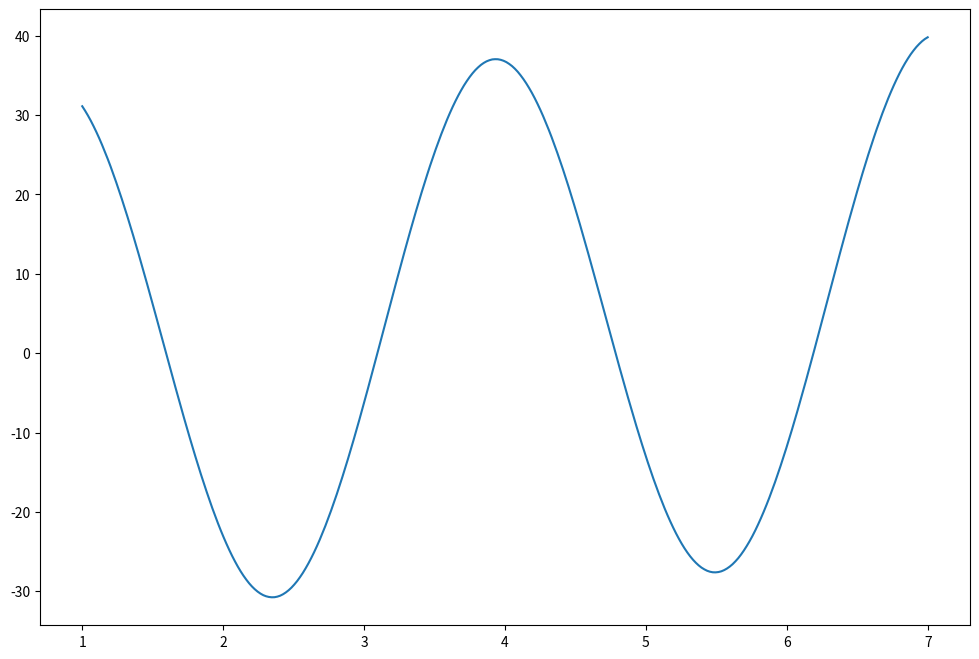
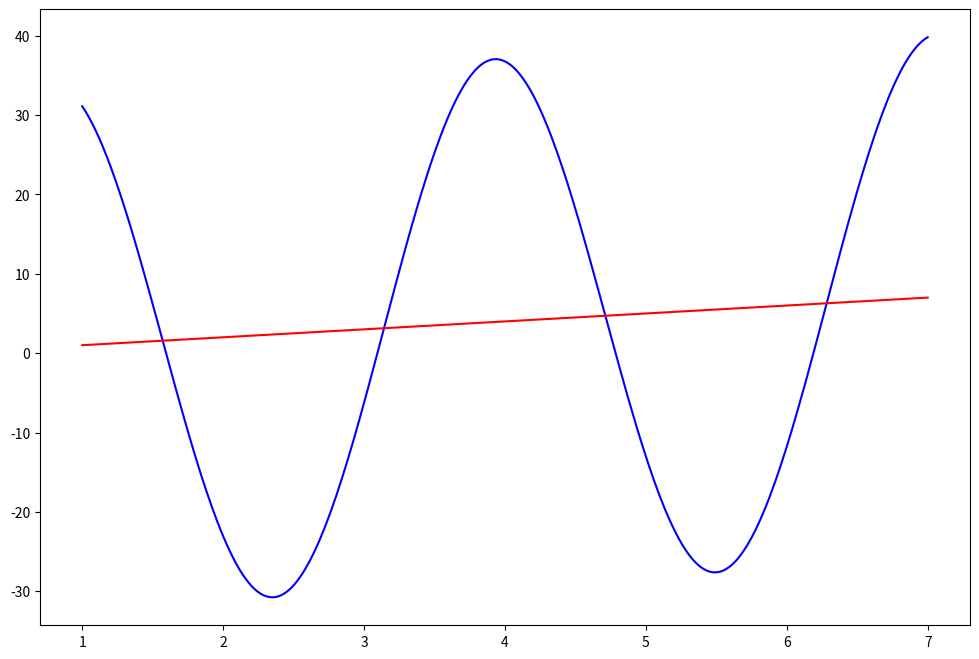
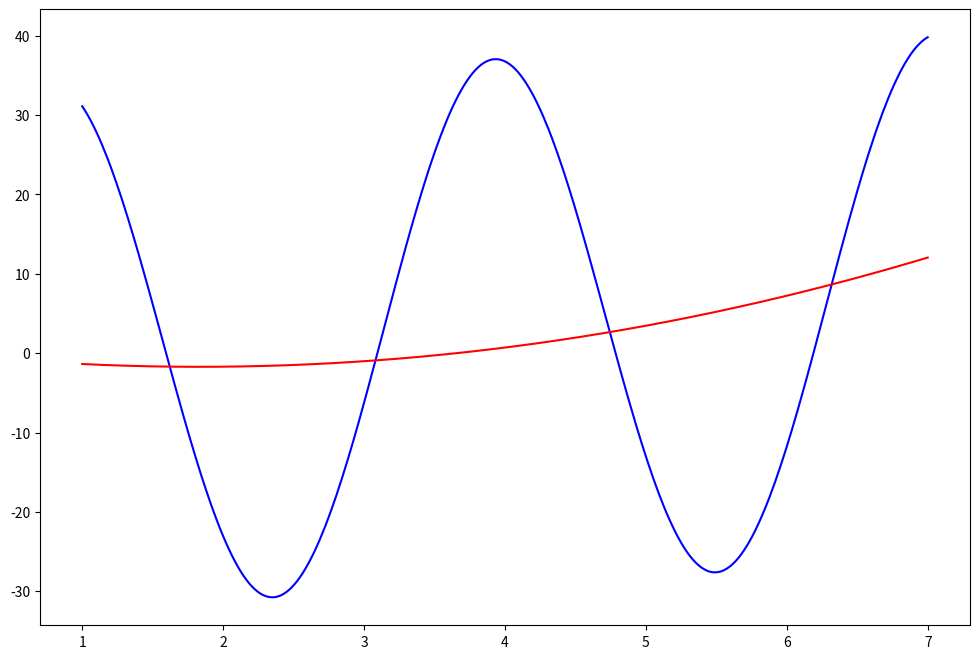

Python code for these plots, in order:
import matplotlib.pyplot as plt
import numpy as np
import scipy
import pandas as pd

%matplotlib inline

from scipy.optimize import curve_fit

# создание массива данных x, y (соотв. х)
x = np.linspace(1, 7, 300)
y = [ 31.11,  30.55,  29.95,  29.3 ,  28.6 ,  27.86,  27.08,  26.25,
        25.38,  24.48,  23.54,  22.56,  21.54,  20.5 ,  19.42,  18.32,
        17.18,  16.02,  14.84,  13.64,  12.41,  11.17,   9.91,   8.64,
         7.36,   6.07,   4.77,   3.46,   2.15,   0.84,  -0.46,  -1.77,
        -3.07,  -4.36,  -5.64,  -6.91,  -8.17,  -9.41, -10.63, -11.83,
       -13.01, -14.17, -15.3 , -16.4 , -17.47, -18.52, -19.53, -20.5 ,
       -21.44, -22.34, -23.2 , -24.02, -24.8 , -25.54, -26.23, -26.88,
       -27.48, -28.03, -28.53, -28.99, -29.39, -29.74, -30.04, -30.29,
       -30.49, -30.63, -30.72, -30.76, -30.75, -30.68, -30.56, -30.38,
       -30.15, -29.87, -29.54, -29.15, -28.72, -28.23, -27.7 , -27.11,
       -26.48, -25.8 , -25.08, -24.31, -23.5 , -22.64, -21.75, -20.81,
       -19.84, -18.83, -17.79, -16.71, -15.6 , -14.46, -13.3 , -12.11,
       -10.89,  -9.65,  -8.39,  -7.11,  -5.82,  -4.51,  -3.19,  -1.86,
        -0.52,   0.82,   2.17,   3.52,   4.86,   6.21,   7.55,   8.88,
        10.21,  11.52,  12.82,  14.11,  15.37,  16.62,  17.85,  19.05,
        20.23,  21.38,  22.5 ,  23.6 ,  24.65,  25.68,  26.67,  27.62,
        28.53,  29.41,  30.24,  31.03,  31.77,  32.47,  33.12,  33.73,
        34.28,  34.79,  35.25,  35.66,  36.01,  36.32,  36.57,  36.77,
        36.91,  37.01,  37.04,  37.03,  36.96,  36.84,  36.67,  36.44,
        36.17,  35.84,  35.46,  35.02,  34.54,  34.01,  33.43,  32.81,
        32.14,  31.42,  30.66,  29.86,  29.01,  28.13,  27.21,  26.25,
        25.25,  24.23,  23.17,  22.08,  20.96,  19.81,  18.64,  17.45,
        16.24,  15.  ,  13.75,  12.49,  11.21,   9.93,   8.63,   7.33,
         6.02,   4.71,   3.4 ,   2.1 ,   0.8 ,  -0.5 ,  -1.79,  -3.06,
        -4.33,  -5.58,  -6.81,  -8.02,  -9.22, -10.39, -11.53, -12.65,
       -13.74, -14.8 , -15.83, -16.82, -17.78, -18.7 , -19.59, -20.43,
       -21.23, -21.99, -22.71, -23.38, -24.01, -24.59, -25.12, -25.6 ,
       -26.03, -26.41, -26.74, -27.02, -27.24, -27.42, -27.54, -27.61,
       -27.62, -27.58, -27.49, -27.34, -27.14, -26.89, -26.59, -26.23,
       -25.83, -25.37, -24.86, -24.3 , -23.7 , -23.05, -22.35, -21.6 ,
       -20.81, -19.98, -19.11, -18.2 , -17.24, -16.26, -15.23, -14.17,
       -13.08, -11.96, -10.81,  -9.63,  -8.43,  -7.2 ,  -5.95,  -4.68,
        -3.4 ,  -2.1 ,  -0.79,   0.54,   1.87,   3.21,   4.56,   5.91,
         7.26,   8.6 ,   9.95,  11.29,  12.62,  13.94,  15.24,  16.54,
        17.81,  19.07,  20.31,  21.53,  22.72,  23.89,  25.03,  26.13,
        27.21,  28.26,  29.26,  30.24,  31.17,  32.07,  32.92,  33.73,
        34.5 ,  35.23,  35.91,  36.54,  37.12,  37.66,  38.14,  38.58,
        38.96,  39.3 ,  39.58,  39.8 ]

# визуализация наших данных? посмотрим на зависимость x от y исходных данных
plt.figure(figsize=(12, 8))
plt.plot(x, y)
plt.show()


# Определим целевую функцию
def f(x, a, b):
    return np.e**a * np.sin(b*x) + x

res = curve_fit(f, x, y) # Функция curve_fit находит такие параметры a и b, при которых сумма квадратов отклонений между моделью и данными минимальна.
a, b = res[0]

plt.figure(figsize=(12, 8))
plt.plot(x, y, color='blue')
plt.plot(x, f(x, res[0][0], res[0][1]), color='red')
plt.show()

# # Оценка качества подгонки. Используем среднеквадр.ошибку и корень из средней квадратичной ошибки
y_pred = f(x, a, b)

# Расчет метрик
mse = np.mean((y - y_pred)**2)
rmse = np.sqrt(mse)
r2 = 1 - np.sum((y - y_pred)**2)/np.sum((y - np.mean(y))**2)

# Вывод метрик
print(f'MSE: {mse:.4f}')
print(f'RMSE: {rmse:.4f}')
print(f'R^2: {r2:.4f}')


# Введем новую целевую функцию
def f(x, a, b):
    return a * x**2 + b * x

# Используем функцию для определения новых параметров
res = curve_fit(f, x, y)
a, b = res[0]


# Прогнозируемые значения
y_pred = f(x, a, b)

# Метрики
mse = np.mean(y - y_pred)**2
rmse = np.sqrt(mse)
r2 = 1 - np.sum((y - y_pred)**2)/np.sum((y - np.mean(y))**2)

# Вывод
print(f'MSE: {mse:.4f}')
print(f'RMSE: {rmse:.4f}')
print(f'R^2: {r2:.4f}')

plt.figure(figsize=(12, 8))
plt.plot(x, y, color='blue')
plt.plot(x, f(x, res[0][0], res[0][1]), color='red')
plt.show()